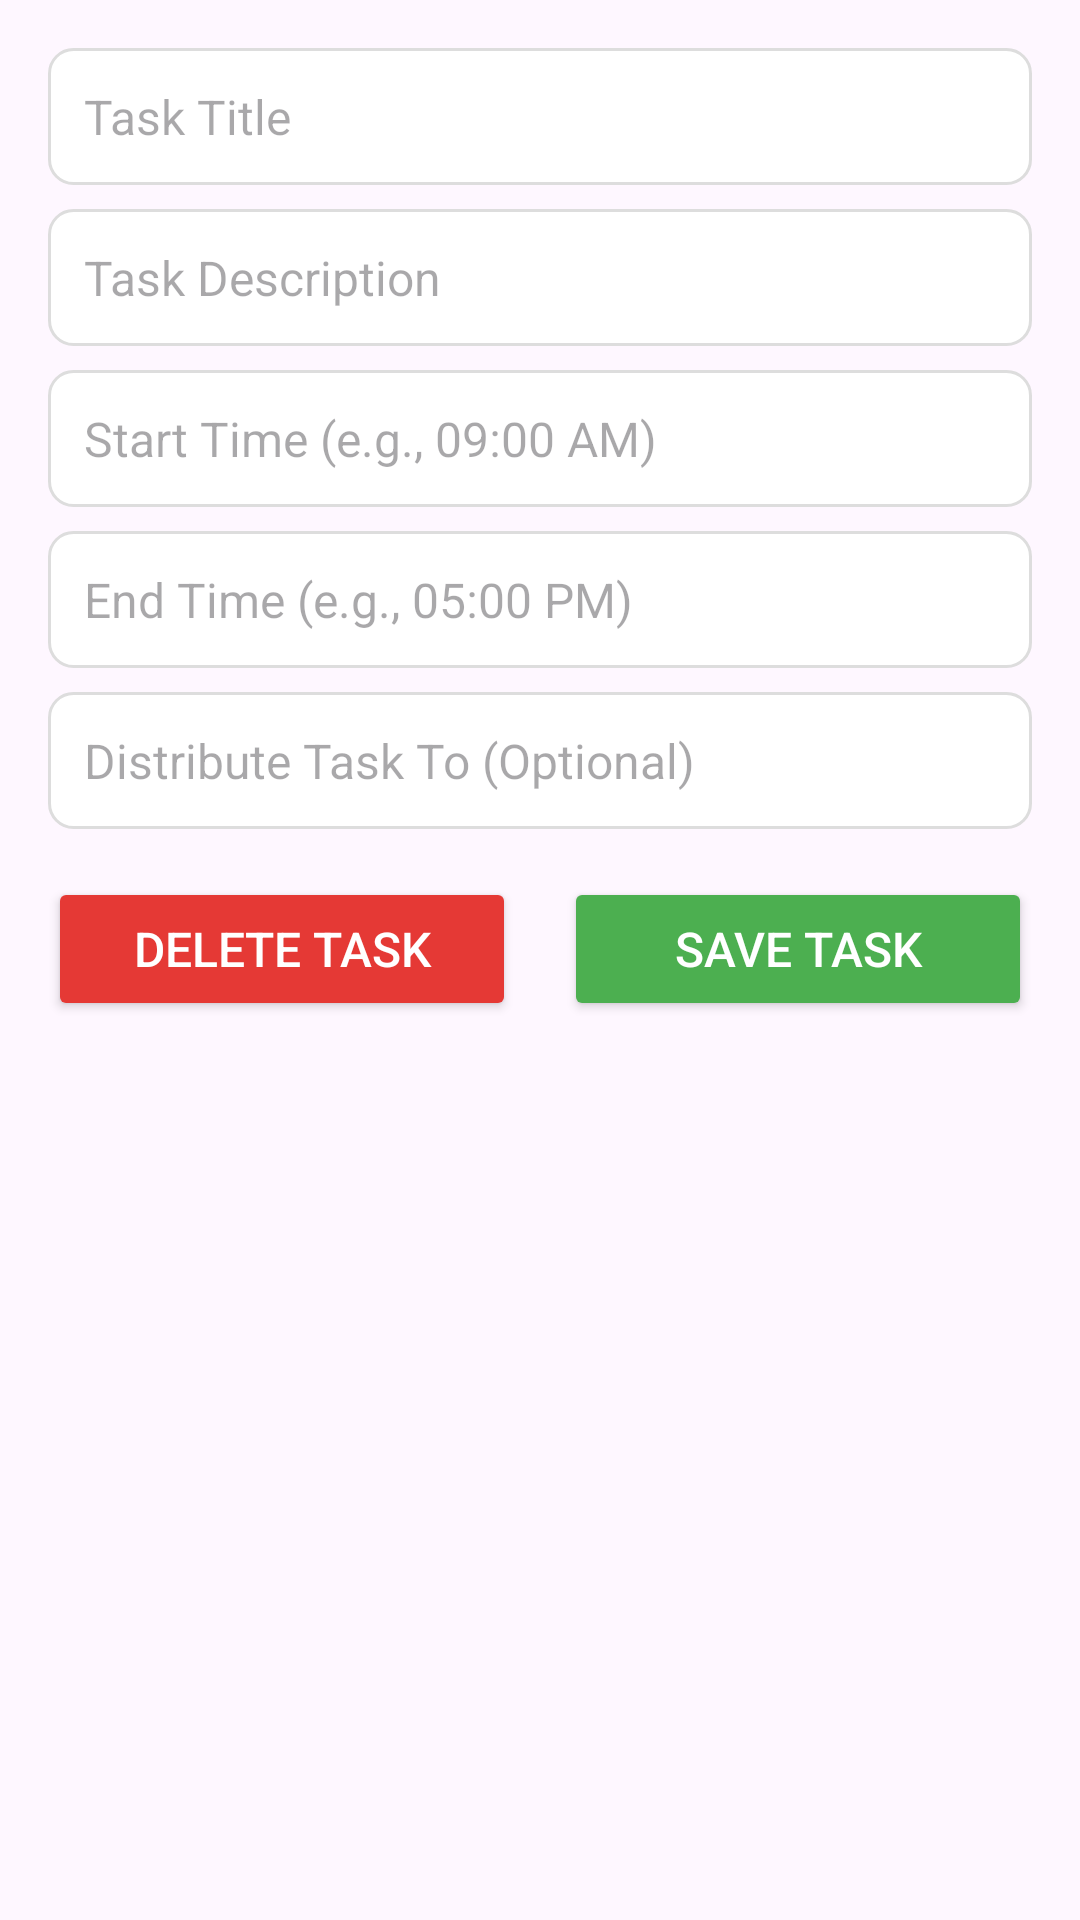

Reconstruct the res/layout file that produces this screen, plus the resources it refers to.
<!-- AndroidManifest.xml: application theme Theme.NextSteps -->
<!-- res/layout/task_layout.xml -->
<?xml version="1.0" encoding="utf-8"?>
<LinearLayout
    xmlns:android="http://schemas.android.com/apk/res/android"
    android:layout_width="match_parent"
    android:layout_height="wrap_content"
    android:orientation="vertical"
    android:padding="16dp"
    android:layout_marginBottom="16dp">

    
    <EditText
        android:id="@+id/task_title"
        android:layout_width="match_parent"
        android:layout_height="wrap_content"
        android:hint="Task Title"
        android:background="@drawable/edittext_background"
        android:padding="12dp"
        android:textColor="#000000"
        android:textSize="16sp"
        android:layout_marginBottom="8dp" />

    
    <EditText
        android:id="@+id/task_description"
        android:layout_width="match_parent"
        android:layout_height="wrap_content"
        android:hint="Task Description"
        android:background="@drawable/edittext_background"
        android:padding="12dp"
        android:textColor="#000000"
        android:textSize="16sp"
        android:layout_marginBottom="8dp" />

    
    <EditText
        android:id="@+id/start_time"
        android:layout_width="match_parent"
        android:layout_height="wrap_content"
        android:hint="Start Time (e.g., 09:00 AM)"
        android:background="@drawable/edittext_background"
        android:padding="12dp"
        android:textColor="#000000"
        android:textSize="16sp"
        android:layout_marginBottom="8dp" />

    
    <EditText
        android:id="@+id/end_time"
        android:layout_width="match_parent"
        android:layout_height="wrap_content"
        android:hint="End Time (e.g., 05:00 PM)"
        android:background="@drawable/edittext_background"
        android:padding="12dp"
        android:textColor="#000000"
        android:textSize="16sp"
        android:layout_marginBottom="8dp" />

    
    <EditText
        android:id="@+id/distribute_task_name"
        android:layout_width="match_parent"
        android:layout_height="wrap_content"
        android:hint="Distribute Task To (Optional)"
        android:background="@drawable/edittext_background"
        android:padding="12dp"
        android:textColor="#000000"
        android:textSize="16sp"
        android:layout_marginBottom="8dp" />

    
    <LinearLayout
        android:layout_width="match_parent"
        android:layout_height="wrap_content"
        android:orientation="horizontal"
        android:gravity="center"
        android:layout_marginTop="8dp">

        
        <Button
            android:id="@+id/delete_task_button"
            android:layout_width="0dp"
            android:layout_height="wrap_content"
            android:layout_weight="1"
            android:backgroundTint="#E53935"
            android:layout_marginEnd="8dp"
            android:text="Delete Task"
            android:textSize="16sp"
            android:textColor="#FFFFFF" />

        
        <Button
            android:id="@+id/save_task_button"
            android:layout_width="0dp"
            android:layout_height="wrap_content"
            android:layout_weight="1"
            android:backgroundTint="#4CAF50"
            android:layout_marginStart="8dp"
            android:text="Save Task"
            android:textSize="16sp"
            android:textColor="#FFFFFF" />
    </LinearLayout>
</LinearLayout>
<!-- resources referenced by this layout -->
<resources>
  <!-- drawable edittext_background (drawable) -->
  <?xml version="1.0" encoding="utf-8"?>
  <selector xmlns:android="http://schemas.android.com/apk/res/android">
  
      
      <item android:state_pressed="true">
          <shape>
              <solid android:color="#E0E0E0" /> 
              <corners android:radius="8dp" />
              <stroke
                  android:color="#AAAAAA"
                  android:width="1dp" />
          </shape>
      </item>
  
      
      <item>
          <shape>
              <solid android:color="#FFFFFF" /> 
              <corners android:radius="8dp" />
              <stroke
                  android:color="#DDDDDD"
                  android:width="1dp" />
          </shape>
      </item>
  
  </selector>
  <style name="Theme.NextSteps" parent="Base.Theme.NextSteps" />
  <style name="Base.Theme.NextSteps" parent="Theme.Material3.DayNight.NoActionBar">
          
          
      </style>
</resources>
